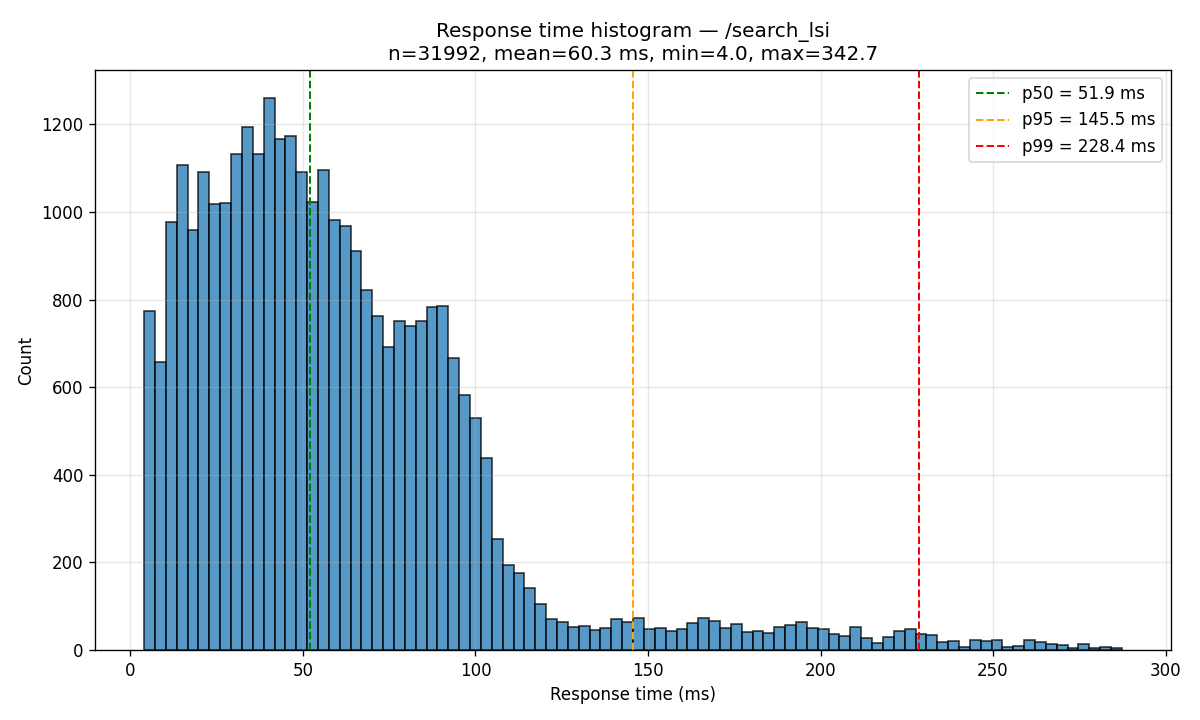

The data file committed next to this chart (first rows):
bin_left_ms, bin_right_ms, count
3.979, 7.128, 775
7.128, 10.28, 657
10.28, 13.43, 978
13.43, 16.57, 1107
16.57, 19.72, 958
19.72, 22.87, 1092
22.87, 26.02, 1019
26.02, 29.17, 1021
29.17, 32.32, 1132
32.32, 35.47, 1195
35.47, 38.62, 1133
38.62, 41.76, 1261
41.76, 44.91, 1167
44.91, 48.06, 1173
48.06, 51.21, 1091
51.21, 54.36, 1024
54.36, 57.51, 1096
57.51, 60.66, 982
60.66, 63.8, 968
63.8, 66.95, 912
66.95, 70.1, 823
70.1, 73.25, 763
73.25, 76.4, 693
76.4, 79.55, 751
79.55, 82.7, 740
82.7, 85.84, 752
85.84, 88.99, 784
88.99, 92.14, 786
92.14, 95.29, 667
95.29, 98.44, 583
98.44, 101.6, 530
101.6, 104.7, 438
104.7, 107.9, 254
107.9, 111, 195
111, 114.2, 176
114.2, 117.3, 141
117.3, 120.5, 105
120.5, 123.6, 72
123.6, 126.8, 65
126.8, 129.9, 52
129.9, 133.1, 54
133.1, 136.2, 46
136.2, 139.4, 51
139.4, 142.5, 72
142.5, 145.7, 65
145.7, 148.8, 74
148.8, 152, 49
152, 155.1, 51
155.1, 158.3, 43
158.3, 161.4, 47
161.4, 164.6, 62
164.6, 167.7, 74
167.7, 170.9, 67
170.9, 174, 51
174, 177.2, 60
177.2, 180.3, 42
180.3, 183.5, 44
183.5, 186.6, 38
186.6, 189.8, 53
189.8, 192.9, 58
... 30 more rows
